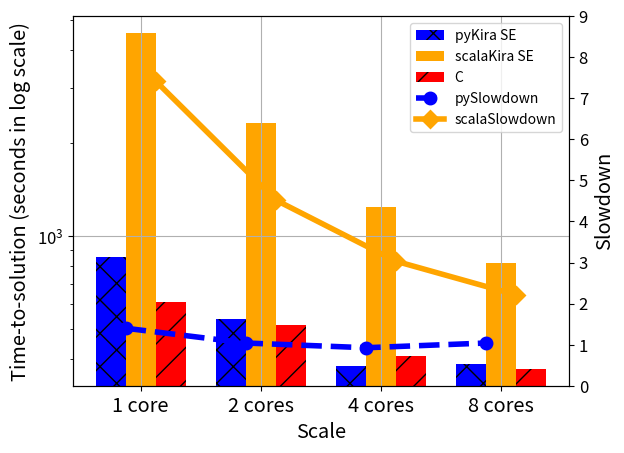

The matplotlib source for this figure:
#!/usr/bin/env python3
# a bar plot with errorbars
import numpy as np
import matplotlib.pyplot as plt

N = 4
scalaKira = (4539, 2322, 1236, 819)
pyKira = (855, 537, 378, 386)
C = (612, 514, 408, 371)
scalaSlowdown=(7.42, 4.52, 3.03, 2.21)
pySlowdown=(1.4, 1.04, 0.925, 1.04)

ind = 0.125+np.arange(N)  # the x locations for the groups
width = 0.25       # the width of the bars

ax = plt.gca()
ax.grid(True)
plt.yticks(size='large')
ax_c = ax.twinx()
ax_c.set_ylim([0, 9])
rects1 = ax.bar(ind, pyKira, width, color='blue', hatch="x")
rects2 = ax.bar(ind+width, scalaKira, width, color='orange')
rects3 = ax.bar(ind+width*2, C, width, color='red', hatch="/")
rects4 = ax_c.plot(ind+width*0.5, pySlowdown, linestyle='--', marker='o', markersize=8.0, mew=2.0, c='blue', linewidth=4.0)
rects5 = ax_c.plot(ind+width*1.5, scalaSlowdown, linestyle='-', marker='D', markersize=8.0, mew=2.0, c='orange', linewidth=4.0)





plt.yticks(size='large')
# add some text for labels, title and axes ticks
ax.set_xlabel('Scale', size='x-large')
ax.set_ylabel('Time-to-solution (seconds in log scale)', size='x-large')
ax.set_yscale("log")
ax_c.set_ylabel('Slowdown', size='x-large')
ax.set_xticks(ind+width)
ax.set_xticklabels( ('1 core', '2 cores', '4 cores', '8 cores'), size='x-large') 

ax.legend( (rects1[0], rects2[0], rects3[0], rects4[0], rects5[0]), ('pyKira SE', 'scalaKira SE', 'C', 'pySlowdown', 'scalaSlowdown') )

plt.show()

